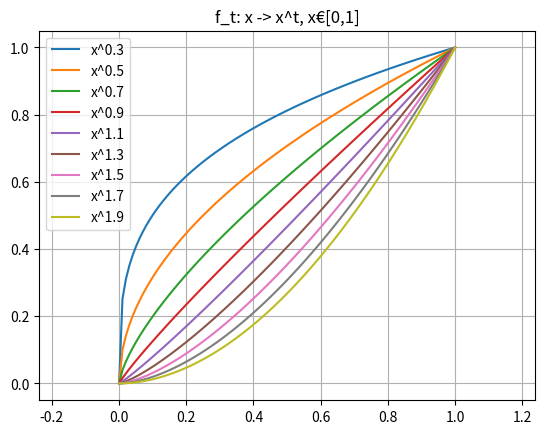
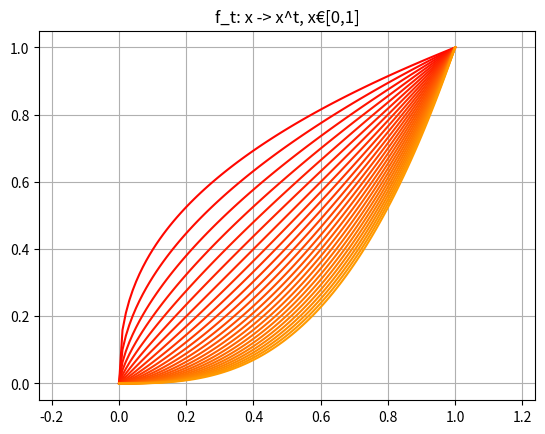

The script that saved these images, in order:
import matplotlib.pyplot as plt
import numpy as np

# 1) & 2)

t = np.arange(0.3, 2, 0.2)
x = np.linspace(0, 1, 100)
for i in range(len(t)):
    y = pow(x, t[i])
    my_str = "x^" + str(round(t[i], 2))
    plt.plot(x, y, label=my_str)
plt.legend(loc=0)
plt.title("f_t: x -> x^t, x€[0,1]")
plt.axis('equal')
plt.grid()
plt.figure()

# 3) & 4)

t_ = np.arange(0.4, 3, 0.1)
x_ = np.linspace(0, 1, 100)
j = 1
for i in range(len(t_)):
    y_ = pow(x_, t_[i])
    my_str = "x^" + str(round(t_[i], 2))
    plt.plot(x_, y_, color=plt.cm.hsv(j))
    j += 1
plt.title("f_t: x -> x^t, x€[0,1]")
plt.axis('equal')
plt.grid()
plt.show()
